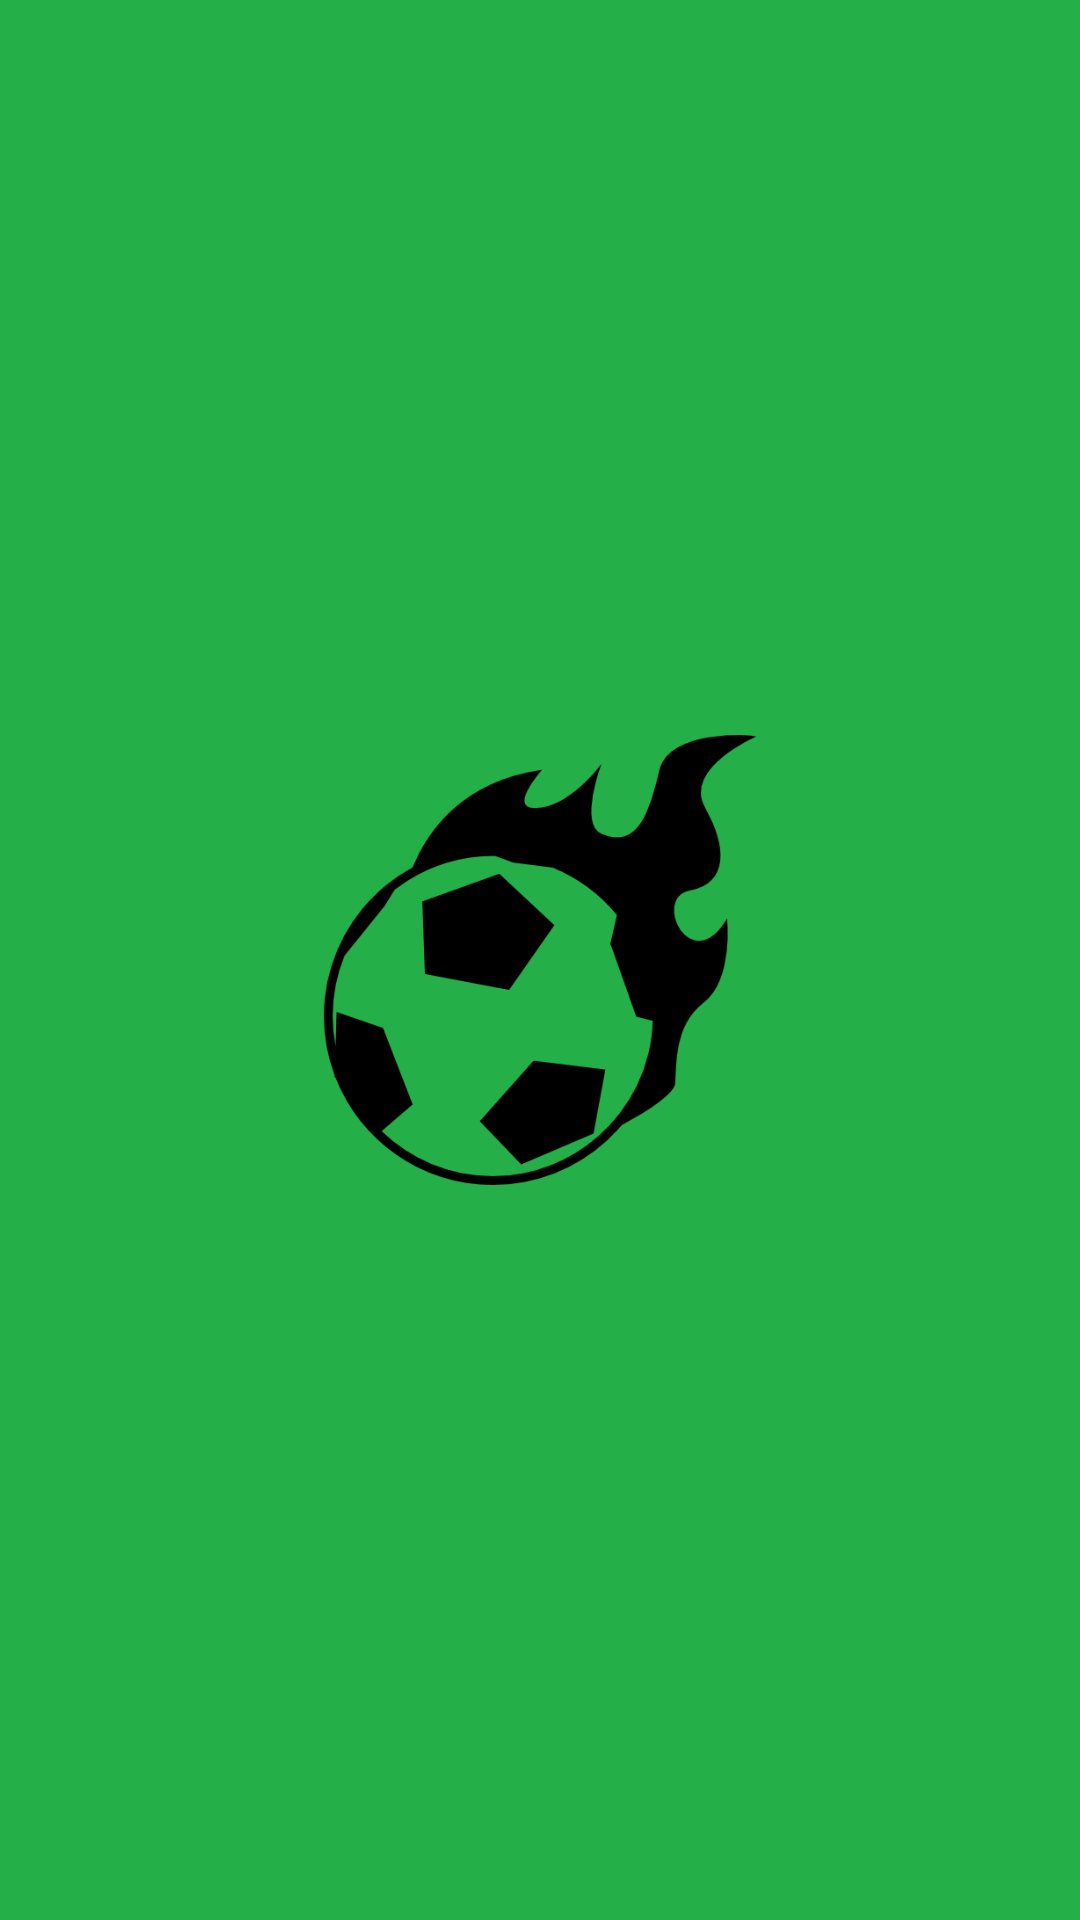

Reconstruct the res/layout file that produces this screen, plus the resources it refers to.
<!-- AndroidManifest.xml: application theme AppTheme -->
<!-- res/layout/activity_splash_screen.xml -->
<?xml version="1.0" encoding="utf-8"?>
<LinearLayout xmlns:android="http://schemas.android.com/apk/res/android"
    xmlns:app="http://schemas.android.com/apk/res-auto"
    xmlns:tools="http://schemas.android.com/tools"
    android:layout_width="match_parent"
    android:layout_height="match_parent"
    tools:context="br.com.fiap.placarapp.SplashScreen"
    android:id="@+id/activity_splash_screen"
    android:orientation="vertical"
    android:gravity="center"
    android:background="@color/background_splash"
    android:paddingBottom="@dimen/activity_vertical_margin"
    android:paddingLeft="@dimen/activity_horizontal_margin"
    android:paddingRight="@dimen/activity_horizontal_margin"
    android:paddingTop="@dimen/activity_vertical_margin"
    >

    <ImageView
        android:layout_width="@dimen/largura_logo_splash"
        android:layout_height="@dimen/largura_logo_splash"
        android:id="@+id/splash"
        android:background="@drawable/football" />

</LinearLayout>
<!-- resources referenced by this layout -->
<resources>
  <color name="background_splash">#25af48</color>
  <dimen name="activity_horizontal_margin">16dp</dimen>
  <dimen name="activity_vertical_margin">16dp</dimen>
  <dimen name="largura_logo_splash">150dp</dimen>
  <!-- drawable football: png bitmap (drawable, 15408 bytes) -->
  <style name="AppTheme" parent="Theme.AppCompat.Light.DarkActionBar">
          
          <item name="colorPrimary">@color/primary</item>
          <item name="colorPrimaryDark">@color/primaryDark</item>
          <item name="colorAccent">@color/accent</item>
      </style>
  <color name="primary">#8BC34A</color>
  <color name="primaryDark">#689F38</color>
  <color name="accent">#7C4DFF</color>
</resources>
